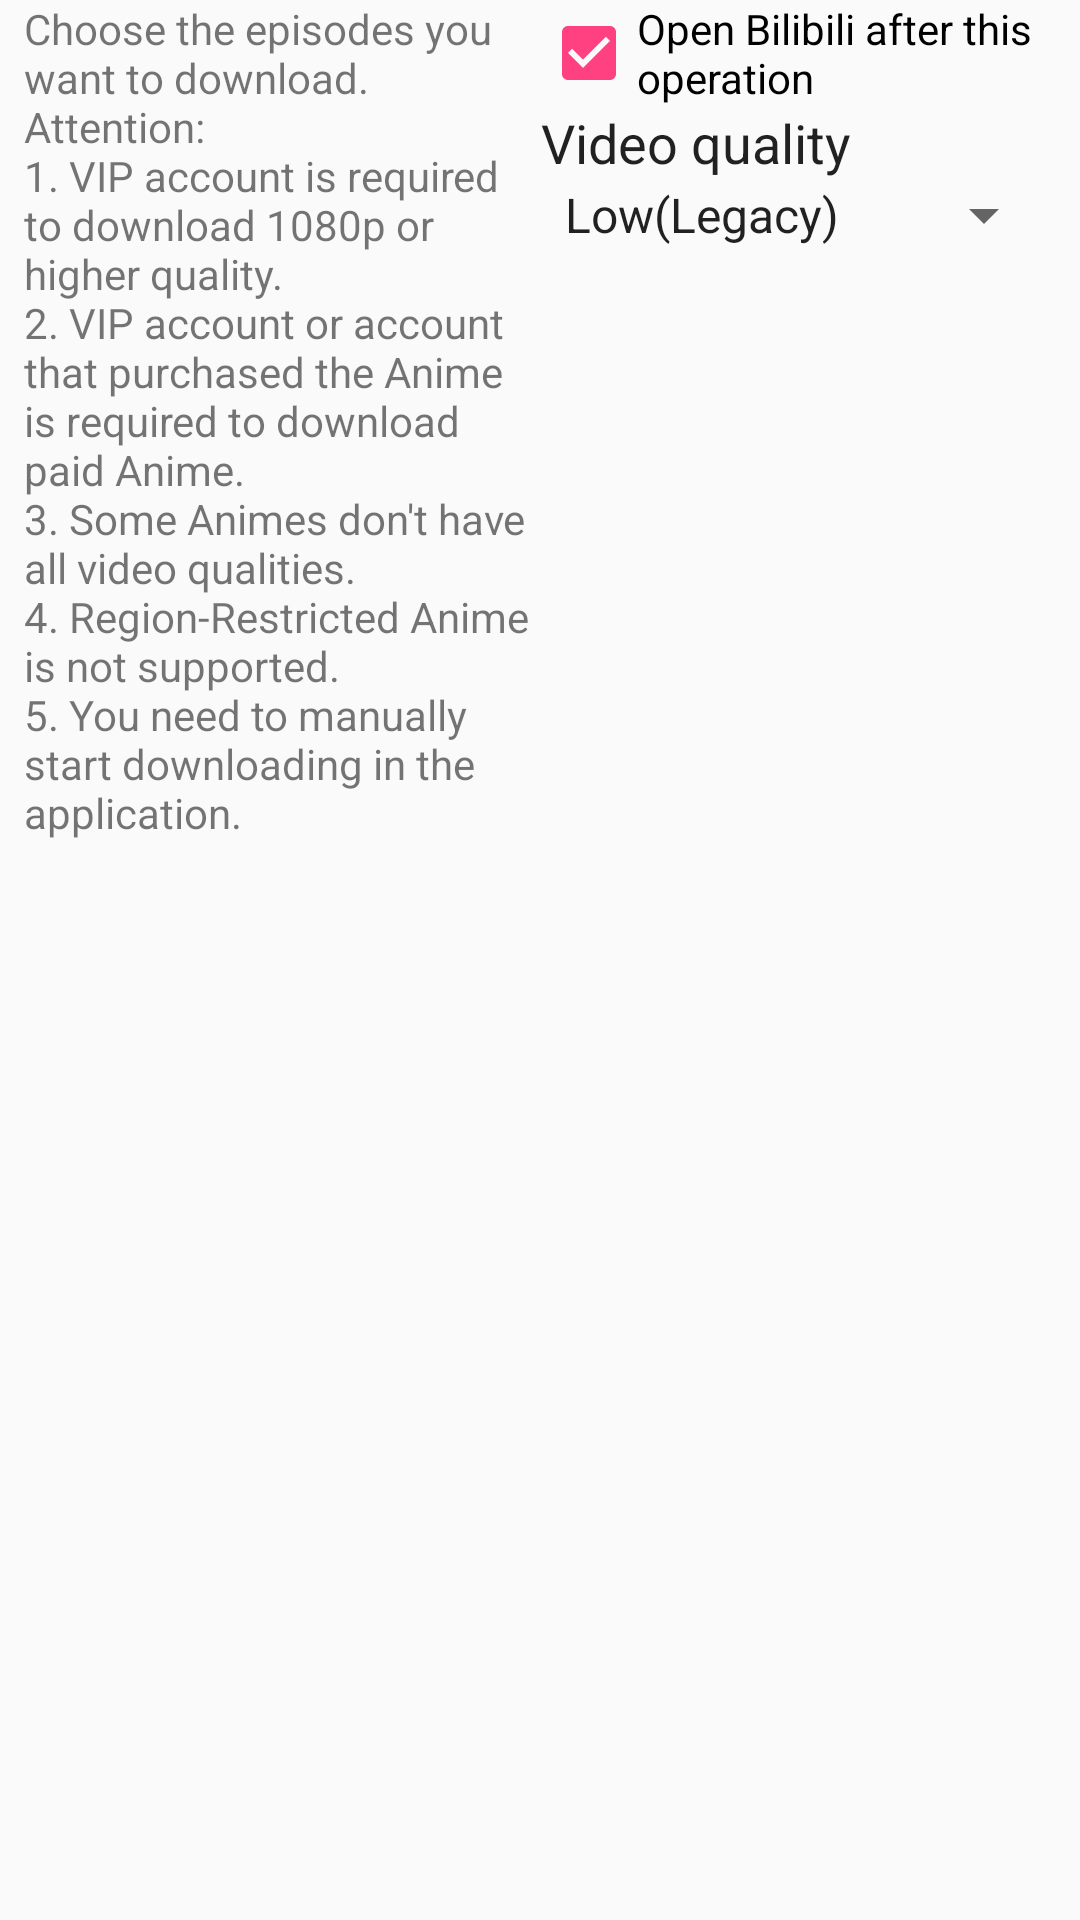

Write the Android layout XML for this screen, with the resource values it uses.
<!-- AndroidManifest.xml: application theme AppTheme -->
<!-- res/layout/dialog_bilibili_download.xml -->
<?xml version="1.0" encoding="utf-8"?>
<ScrollView xmlns:android="http://schemas.android.com/apk/res/android"
        android:layout_width="match_parent"
        android:layout_height="match_parent">
    <LinearLayout
            android:orientation="vertical"
            android:layout_width="match_parent"
            android:layout_height="wrap_content">
        <LinearLayout
                android:orientation="horizontal"
                android:layout_width="match_parent"
                android:layout_height="wrap_content" android:paddingStart="8dp" android:paddingEnd="8dp">
            <TextView
                    android:text="@string/label_bilibili_download_notice"
                    android:layout_width="0dp"
                    android:layout_height="match_parent" android:id="@+id/textView16" android:layout_weight="1"/>
            <LinearLayout
                    android:orientation="vertical"
                    android:layout_width="wrap_content"
                    android:layout_height="match_parent">
                <CheckBox
                        android:text="@string/label_download_open_bilibili_app"
                        android:layout_width="match_parent"
                        android:layout_height="wrap_content" android:id="@+id/checkOpenBilibili"
                        android:checked="true"/>
                <TextView
                        android:text="@string/label_bilibili_video_quality"
                        android:layout_width="wrap_content"
                        android:layout_height="wrap_content" android:id="@+id/textView17"
                        android:textAppearance="@style/TextAppearance.AppCompat.Body1" android:textSize="18sp"/>
                <Spinner
                        android:layout_width="wrap_content"
                        android:layout_height="wrap_content" android:id="@+id/spinnerVideoQuality"
                        android:entries="@array/list_bilibili_video_quality"/>
            </LinearLayout>
        </LinearLayout>
        <LinearLayout android:layout_width="match_parent" android:layout_height="wrap_content"
                      android:orientation="vertical" android:id="@+id/linearLayoutEpisodes"
                      android:paddingStart="8dp" android:paddingEnd="8dp">
        </LinearLayout>
    </LinearLayout>
</ScrollView>
<!-- resources referenced by this layout -->
<resources>
  <string-array name="list_bilibili_video_quality">
          <item>Low(Legacy)</item>
          <item>Mid(Legacy)</item>
          <item>High(Legacy)</item>
          <item>H+(Legacy)</item>
          <item>1080P(Legacy)</item>
          <item>360P</item>
          <item>480P</item>
          <item>720P</item>
          <item>1080P</item>
          <item>1080P+</item>
          <item>720P60</item>
          <item>1080P60</item>
      </string-array>
  <string name="label_bilibili_download_notice">Choose the episodes you want to download.\nAttention:\n1. VIP account
          is required to download 1080p or higher quality.\n2. VIP account or account that purchased the Anime is required
          to download paid Anime.\n3. Some Animes don\'t have all video qualities.\n4. Region-Restricted Anime is not
          supported.\n5. You need to manually start downloading in the application.
      </string>
  <string name="label_bilibili_video_quality">Video quality</string>
  <string name="label_download_open_bilibili_app">Open Bilibili after this operation</string>
  <style name="AppTheme" parent="Theme.AppCompat.Light.DarkActionBar">
          
          <item name="colorPrimary">@color/colorPrimary</item>
          <item name="colorPrimaryDark">@color/colorPrimaryDark</item>
          <item name="colorAccent">@color/colorAccent</item>
          
          <item name="android:autoCompleteTextViewStyle">@style/SearchViewDark</item>
      </style>
  <color name="colorPrimary">#3F51B5</color>
  <color name="colorPrimaryDark">#303F9F</color>
  <color name="colorAccent">#FF4081</color>
  <style name="SearchViewDark" parent="@android:style/Widget.AutoCompleteTextView">
          <item name="android:textColor">@android:color/primary_text_dark</item>
      </style>
</resources>
